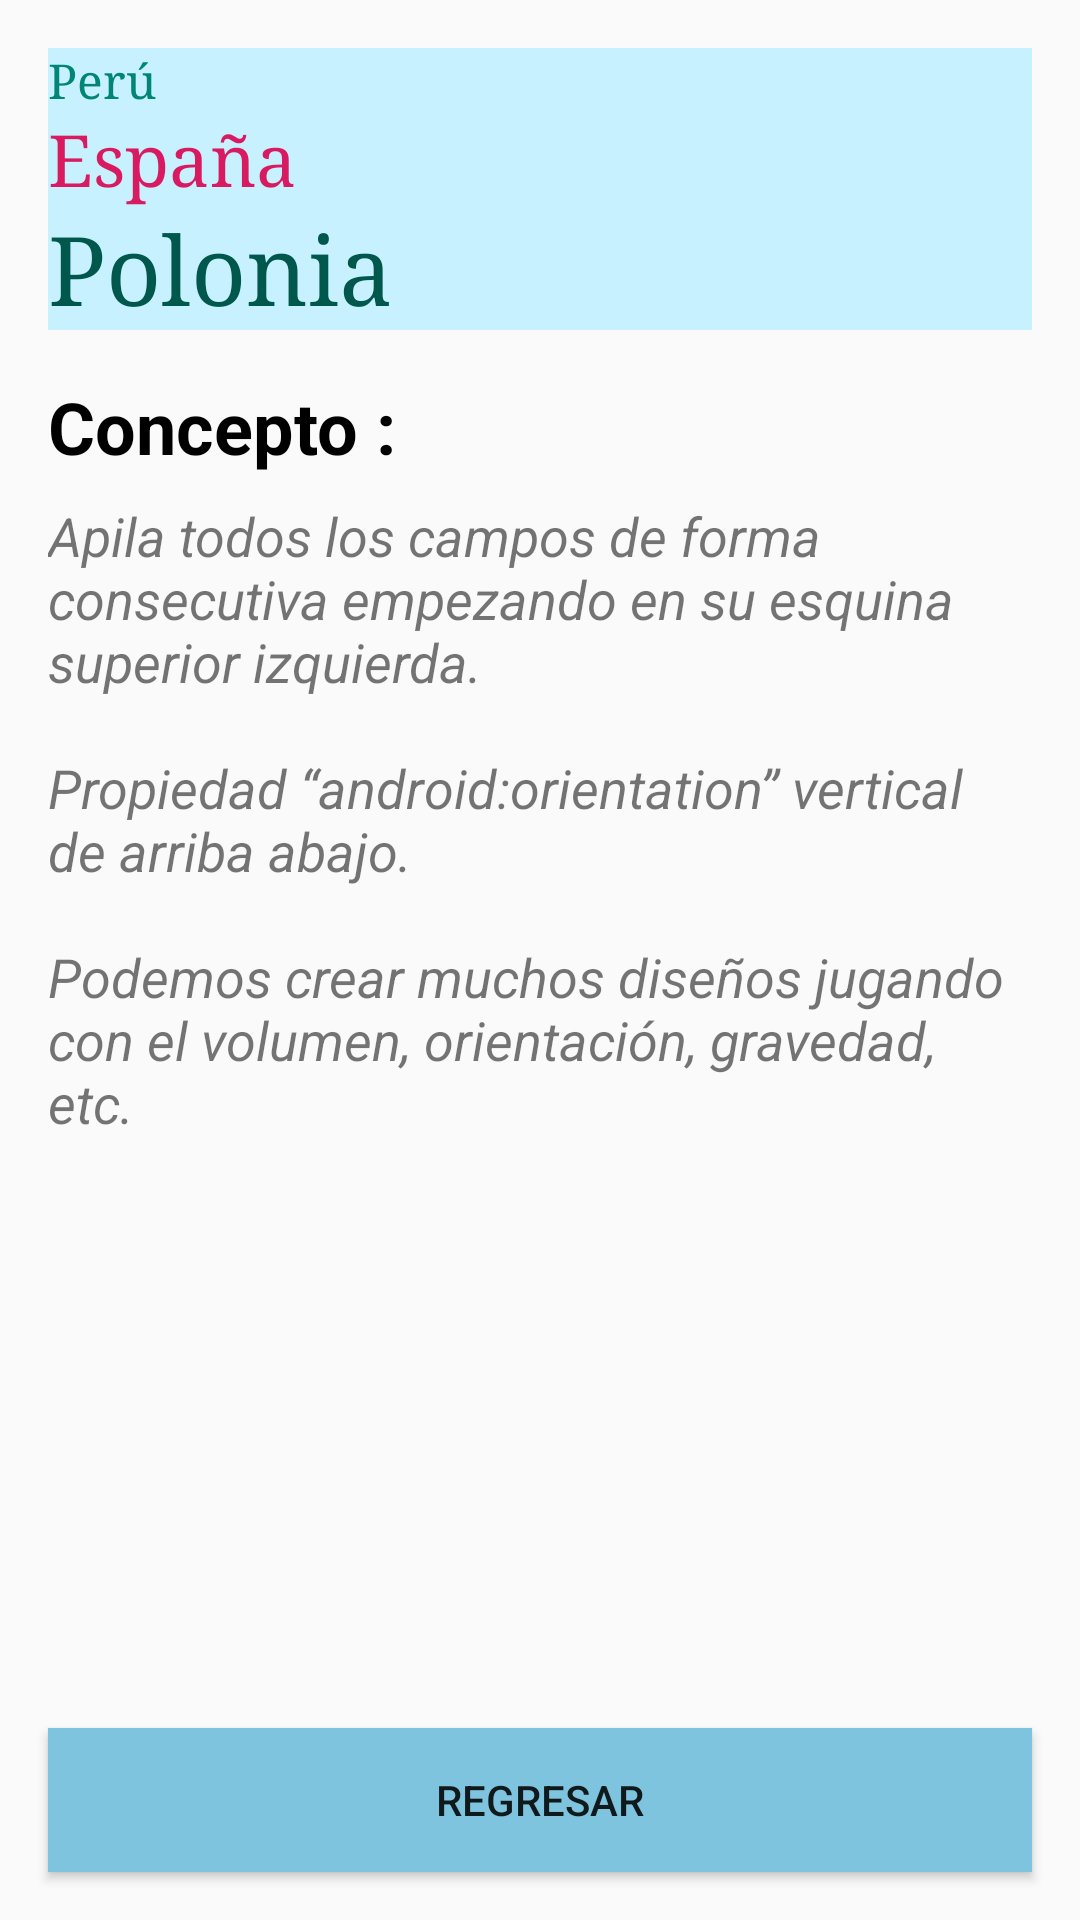

Layout XML and referenced resources for this Android screen:
<!-- AndroidManifest.xml: application theme AppTheme -->
<!-- res/layout/activity_linear_vertical.xml -->
<?xml version="1.0" encoding="utf-8"?>
<androidx.constraintlayout.widget.ConstraintLayout
    xmlns:android="http://schemas.android.com/apk/res/android"
    xmlns:app="http://schemas.android.com/apk/res-auto"
    android:layout_width="match_parent"
    android:layout_height="match_parent"
    android:orientation="vertical">

    <LinearLayout
        android:id="@+id/idLinearLayout"
        android:layout_width="match_parent"
        android:layout_height="wrap_content"
        android:layout_marginStart="16dp"
        android:layout_marginTop="16dp"
        android:layout_marginEnd="16dp"
        android:orientation="vertical"
        android:background="@color/colorFondo"
        app:layout_constraintEnd_toEndOf="parent"
        app:layout_constraintStart_toStartOf="parent"
        app:layout_constraintTop_toTopOf="parent">

        <TextView
            android:id="@+id/idTvTexto1"
            style="@style/formatoTextoTitulo.textViewPeru" />

        <TextView
            android:id="@+id/idTvTexto2"
            style="@style/formatoTextoTitulo.textViewEspana" />

        <TextView
            android:id="@+id/idTvTexto3"
            style="@style/formatoTextoTitulo.textViewPolonia" />
    </LinearLayout>

    <TextView
        android:id="@+id/idTvConcepto"
        android:layout_width="wrap_content"
        android:layout_height="wrap_content"
        android:layout_marginStart="16dp"
        android:layout_marginTop="16dp"
        android:text="@string/txt_concepto"
        android:textColor="@color/colorNegro"
        android:textSize="24sp"
        android:textStyle="bold"
        app:layout_constraintStart_toStartOf="parent"
        app:layout_constraintTop_toBottomOf="@+id/idLinearLayout" />

    <ScrollView
        android:layout_width="0dp"
        android:layout_height="0dp"
        android:layout_marginStart="16dp"
        android:layout_marginTop="8dp"
        android:layout_marginEnd="16dp"
        android:layout_marginBottom="16dp"
        app:layout_constraintBottom_toTopOf="@+id/idBtnRegresar"
        app:layout_constraintEnd_toEndOf="parent"
        app:layout_constraintStart_toStartOf="parent"
        app:layout_constraintTop_toBottomOf="@+id/idTvConcepto">
        <LinearLayout
            android:layout_width="wrap_content"
            android:layout_height="wrap_content"
            android:orientation="vertical">
            <TextView
                android:id="@+id/idTvLinearVertical"
                style="@style/anchoAlto.tvComentario"
                android:text="@string/tvLinearVertical" />
        </LinearLayout>
    </ScrollView>

    <Button
        android:id="@+id/idBtnRegresar"
        style="@style/anchoAlto.buttonRegresar"
        android:layout_marginStart="16dp"
        android:layout_marginEnd="16dp"
        android:layout_marginBottom="16dp"
        app:layout_constraintBottom_toBottomOf="parent"
        app:layout_constraintEnd_toEndOf="parent"
        app:layout_constraintStart_toStartOf="parent" />
</androidx.constraintlayout.widget.ConstraintLayout>
<!-- resources referenced by this layout -->
<resources>
  <color name="colorFondo">#c8f1ff</color>
  <color name="colorNegro">#000000</color>
  <string name="tvLinearVertical">Apila todos los campos de forma consecutiva empezando en su esquina superior izquierda.\n\nPropiedad “android:orientation” vertical de arriba abajo.\n\nPodemos crear muchos diseños jugando con el volumen, orientación, gravedad, etc.</string>
  <string name="txt_concepto">Concepto :</string>
  
      // TEXTO DE LOS BOTONES
  <style name="anchoAlto.buttonRegresar">
          <item name="android:background">@color/colorFondoCardView</item>
          <item name="android:text">@string/txt_Regresar</item>
      </style>
  <style name="anchoAlto.tvComentario">
          <item name="android:inputType">textMultiLine</item>
          <item name="android:singleLine">false</item>
          <item name="android:textSize">18sp</item>
          <item name="android:textStyle">italic</item>
      </style>
  <style name="formatoTextoTitulo.textViewEspana">
          <item name="android:text">@string/txt_Espana</item>
          <item name="android:textColor">#d81b60</item>
          <item name="android:textSize">24sp</item>
          <item name="android:gravity">center</item>
      </style>
  <style name="formatoTextoTitulo.textViewPeru">
          <item name="android:text">@string/txt_Peru</item>
          <item name="android:textColor">#008577</item>
          <item name="android:textSize">16sp</item>
          <item name="android:gravity">center</item>
      </style>
  <style name="formatoTextoTitulo.textViewPolonia">
          <item name="android:text">@string/txt_Polonia</item>
          <item name="android:textColor">#00574B</item>
          <item name="android:textSize">32sp</item>
          <item name="android:gravity">center</item>
      </style>
  <style name="AppTheme" parent="Theme.AppCompat.Light.DarkActionBar">
          
          <item name="colorPrimary">@color/colorPrimary</item>
          <item name="colorPrimaryDark">@color/colorPrimaryDark</item>
          <item name="colorAccent">@color/colorAccent</item>
      </style>
  <color name="colorFondoCardView">#7fc4de</color>
  <string name="txt_Regresar">Regresar</string>
  <string name="txt_Espana">España</string>
  <string name="txt_Peru">Perú</string>
  <string name="txt_Polonia">Polonia</string>
  <color name="colorPrimary">#03A9F4</color>
  <color name="colorPrimaryDark">#2196F3</color>
  <color name="colorAccent">#03A9F4</color>
</resources>
